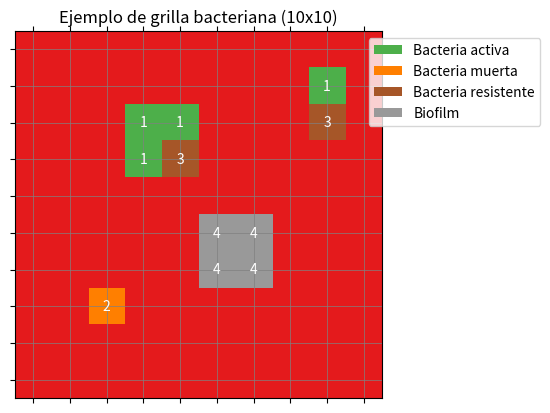

This chart was generated by the following Python code:
import matplotlib.pyplot as plt
import numpy as np
from matplotlib.patches import Patch

# Crear una grilla 10x10 (todo vacío inicialmente)
grilla = np.zeros((10, 10))

# Definir posiciones de bacterias activas (1), muertas (2), resistentes (3), y biofilm (4)
grilla[2, 3] = 1  # activa
grilla[2, 4] = 1  # activa
grilla[3, 3] = 1  # activa
grilla[3, 4] = 3  # resistente
grilla[5, 5] = 4  # biofilm
grilla[5, 6] = 4  # biofilm
grilla[6, 5] = 4  # biofilm
grilla[6, 6] = 4  # biofilm
grilla[7, 2] = 2  # muerta
grilla[1, 8] = 1  # activa
grilla[2, 8] = 3  # resistente

# Crear un mapa de colores con 5 categorías (0 = vacío)
cmap = plt.cm.get_cmap('Set1', 5)

# Dibujar la grilla
fig, ax = plt.subplots(figsize=(6, 6))
cax = ax.matshow(grilla, cmap=cmap)

# Agregar leyenda
legend_elements = [
    Patch(facecolor=cmap(1/5), label='Bacteria activa'),
    Patch(facecolor=cmap(2/5), label='Bacteria muerta'),
    Patch(facecolor=cmap(3/5), label='Bacteria resistente'),
    Patch(facecolor=cmap(4/5), label='Biofilm'),
]
ax.legend(handles=legend_elements, loc='upper right', bbox_to_anchor=(1.45, 1))

# Configuración de la grilla
ax.set_xticks(np.arange(0, 10, 1))
ax.set_yticks(np.arange(0, 10, 1))
ax.set_xticklabels([])
ax.set_yticklabels([])
ax.grid(color='gray', linestyle='-', linewidth=0.5)

# Mostrar valores en cada celda
for i in range(10):
    for j in range(10):
        val = grilla[i, j]
        if val > 0:
            ax.text(j, i, int(val), va='center', ha='center', color='white')

plt.title("Ejemplo de grilla bacteriana (10x10)")
plt.tight_layout()
plt.show()
